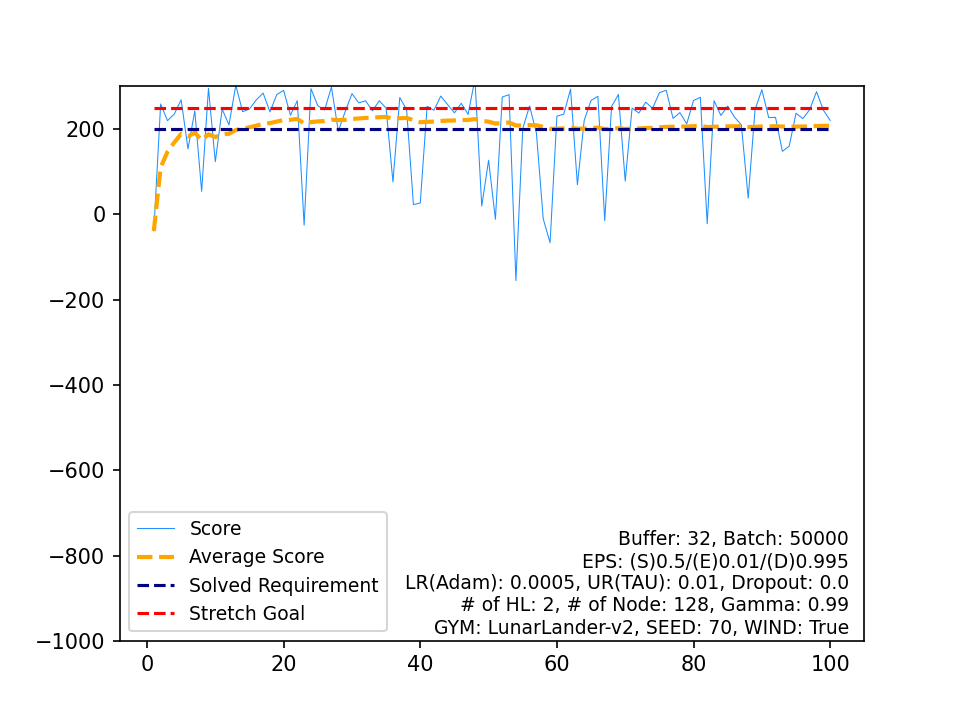

Values plotted in this chart, from the file beside it:
, Score, Average Score, Timestamp, Solved Requirement, Stretch Goal
0, -38.79, -38.79, 273, 200, 250
1, 258.8, 110, 221, 200, 250
2, 219.7, 146.6, 315, 200, 250
3, 235.3, 168.7, 264, 200, 250
4, 268.6, 188.7, 369, 200, 250
5, 153.5, 182.8, 999, 200, 250
6, 242.7, 191.4, 284, 200, 250
7, 53.81, 174.2, 159, 200, 250
8, 295.5, 187.7, 300, 200, 250
9, 123.4, 181.2, 999, 200, 250
10, 246.8, 187.2, 310, 200, 250
11, 209.7, 189.1, 585, 200, 250
12, 302.6, 197.8, 282, 200, 250
13, 240.7, 200.9, 294, 200, 250
14, 246.9, 203.9, 320, 200, 250
15, 268.5, 208, 292, 200, 250
16, 284.4, 212.5, 260, 200, 250
17, 240.2, 214, 305, 200, 250
18, 281, 217.5, 303, 200, 250
19, 290.5, 221.2, 261, 200, 250
20, 232.3, 221.7, 261, 200, 250
21, 266.6, 223.8, 348, 200, 250
22, -25.36, 212.9, 257, 200, 250
23, 294.6, 216.3, 191, 200, 250
24, 254.8, 217.9, 307, 200, 250
25, 244.7, 218.9, 298, 200, 250
26, 298.4, 221.8, 266, 200, 250
27, 195.1, 220.9, 324, 200, 250
28, 240.4, 221.6, 253, 200, 250
29, 283, 223.6, 360, 200, 250
30, 261.4, 224.8, 366, 200, 250
31, 266.3, 226.1, 241, 200, 250
32, 242.6, 226.6, 300, 200, 250
33, 266.5, 227.8, 260, 200, 250
34, 249, 228.4, 336, 200, 250
35, 76.04, 224.2, 146, 200, 250
36, 273.8, 225.5, 322, 200, 250
37, 245.5, 226, 327, 200, 250
38, 22.83, 220.8, 230, 200, 250
39, 26.64, 216, 233, 200, 250
40, 253.4, 216.9, 239, 200, 250
41, 244.1, 217.5, 295, 200, 250
42, 277.2, 218.9, 366, 200, 250
43, 257.4, 219.8, 301, 200, 250
44, 238, 220.2, 314, 200, 250
45, 260.4, 221.1, 233, 200, 250
46, 234.5, 221.4, 264, 200, 250
47, 317, 223.4, 255, 200, 250
48, 19.37, 219.2, 146, 200, 250
49, 126.9, 217.3, 999, 200, 250
50, -11.58, 212.9, 173, 200, 250
51, 275.1, 214.1, 221, 200, 250
52, 280.6, 215.3, 442, 200, 250
53, -155.4, 208.4, 172, 200, 250
54, 201, 208.3, 277, 200, 250
55, 254.2, 209.1, 366, 200, 250
56, 190.7, 208.8, 295, 200, 250
57, -10.62, 205, 243, 200, 250
58, -66.52, 200.4, 196, 200, 250
59, 230.3, 200.9, 280, 200, 250
... 40 more rows
